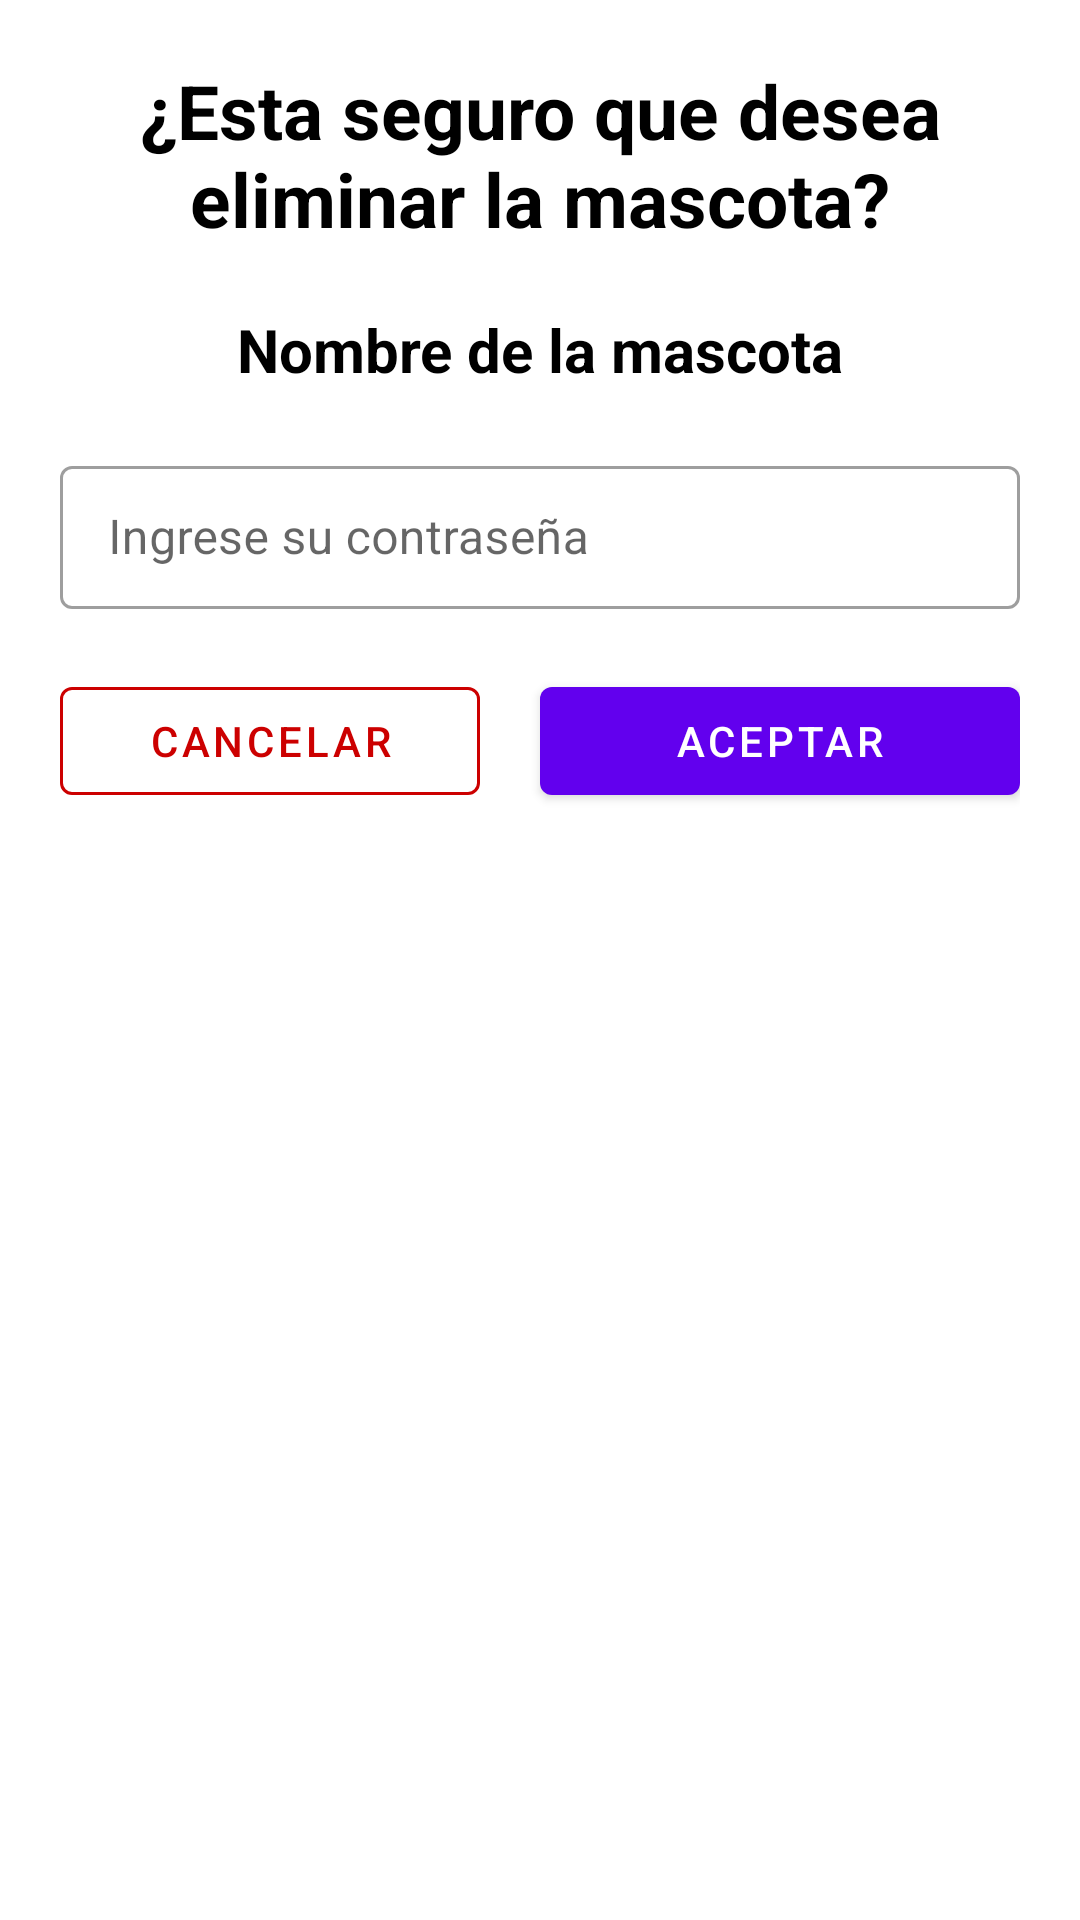

Reconstruct the res/layout file that produces this screen, plus the resources it refers to.
<!-- AndroidManifest.xml: application theme Theme.Patitas -->
<!-- res/layout/view_delete.xml -->
<?xml version="1.0" encoding="utf-8"?>
<androidx.appcompat.widget.LinearLayoutCompat xmlns:android="http://schemas.android.com/apk/res/android"
    android:layout_width="match_parent"
    android:layout_height="wrap_content"
    xmlns:app="http://schemas.android.com/apk/res-auto"
    android:orientation="vertical"
    android:padding="@dimen/padding_min">
    <TextView
        android:layout_width="match_parent"
        android:layout_height="wrap_content"
        android:text="@string/question_delete"
        android:textSize="@dimen/textSize_medium"
        android:textStyle="bold"
        android:textColor="@color/black"
        android:gravity="center_horizontal"
        >
    </TextView>

    <TextView
        android:layout_marginTop="@dimen/padding_min"
        android:id="@+id/idTextNameMascotaDelete"
        android:layout_width="match_parent"
        android:layout_height="wrap_content"
        android:text="@string/name_mascota"
        android:textStyle="bold"
        android:textSize="@dimen/textSize_min"
        android:textColor="@color/black"
        android:gravity="center_horizontal"
        android:layout_marginBottom="@dimen/padding_min"
        >
    </TextView>

    <com.google.android.material.textfield.TextInputLayout
        android:layout_width="match_parent"
        android:layout_height="wrap_content"
        style="@style/Widget.MaterialComponents.TextInputLayout.OutlinedBox.Dense"
        >
        <com.google.android.material.textfield.TextInputEditText
            android:id="@+id/idTextPassMascotaDelete"
            android:layout_width="match_parent"
            android:layout_height="wrap_content"
            android:hint="@string/hint_ingresar_pass"
            >
        </com.google.android.material.textfield.TextInputEditText>
    </com.google.android.material.textfield.TextInputLayout>


    <androidx.appcompat.widget.LinearLayoutCompat
        android:layout_width="match_parent"
        android:layout_height="wrap_content"
        android:orientation="horizontal"
        android:layout_marginTop="@dimen/padding_min"
        android:weightSum="1"
        >

        <com.google.android.material.button.MaterialButton
            android:layout_width="match_parent"
            android:layout_height="wrap_content"
            android:layout_weight="0.5"
            android:layout_marginRight="@dimen/padding_min"
            android:text="@string/cancel"
            style="@style/Widget.MaterialComponents.Button.OutlinedButton"
            app:strokeColor="@android:color/holo_red_dark"
            android:textColor="@android:color/holo_red_dark"
            >
        </com.google.android.material.button.MaterialButton>

        <com.google.android.material.button.MaterialButton
            android:layout_width="match_parent"
            android:layout_height="wrap_content"
            android:layout_weight="0.5"
            android:text="@string/accept"
            >
        </com.google.android.material.button.MaterialButton>

    </androidx.appcompat.widget.LinearLayoutCompat>

</androidx.appcompat.widget.LinearLayoutCompat>
<!-- resources referenced by this layout -->
<resources>
  <color name="black">#FF000000</color>
  <dimen name="padding_min">20dp</dimen>
  <dimen name="textSize_medium">25sp</dimen>
  <dimen name="textSize_min">20sp</dimen>
  <string name="accept">Aceptar</string>
  <string name="cancel">Cancelar</string>
  <string name="hint_ingresar_pass">Ingrese su contraseña</string>
  <string name="name_mascota">Nombre de la mascota</string>
  <string name="question_delete">¿Esta seguro que desea eliminar la mascota?</string>
  <style name="Theme.Patitas" parent="Theme.MaterialComponents.Light.NoActionBar">
          
          <item name="colorPrimary">@color/purple_500</item>
          <item name="colorPrimaryVariant">@color/purple_700</item>
          <item name="colorOnPrimary">@color/white</item>
          
          <item name="colorSecondary">@color/teal_200</item>
          <item name="colorSecondaryVariant">@color/teal_700</item>
          <item name="colorOnSecondary">@color/black</item>
          
          <item name="android:statusBarColor" tools:targetApi="l">?attr/colorPrimaryVariant</item>
          
          <item name="android:forceDarkAllowed" tools:targetApi="q">false</item>
      </style>
  <color name="purple_500">#FF6200EE</color>
  <color name="purple_700">#FF3700B3</color>
  <color name="white">#FFFFFFFF</color>
  <color name="teal_200">#FF03DAC5</color>
  <color name="teal_700">#FF018786</color>
</resources>
